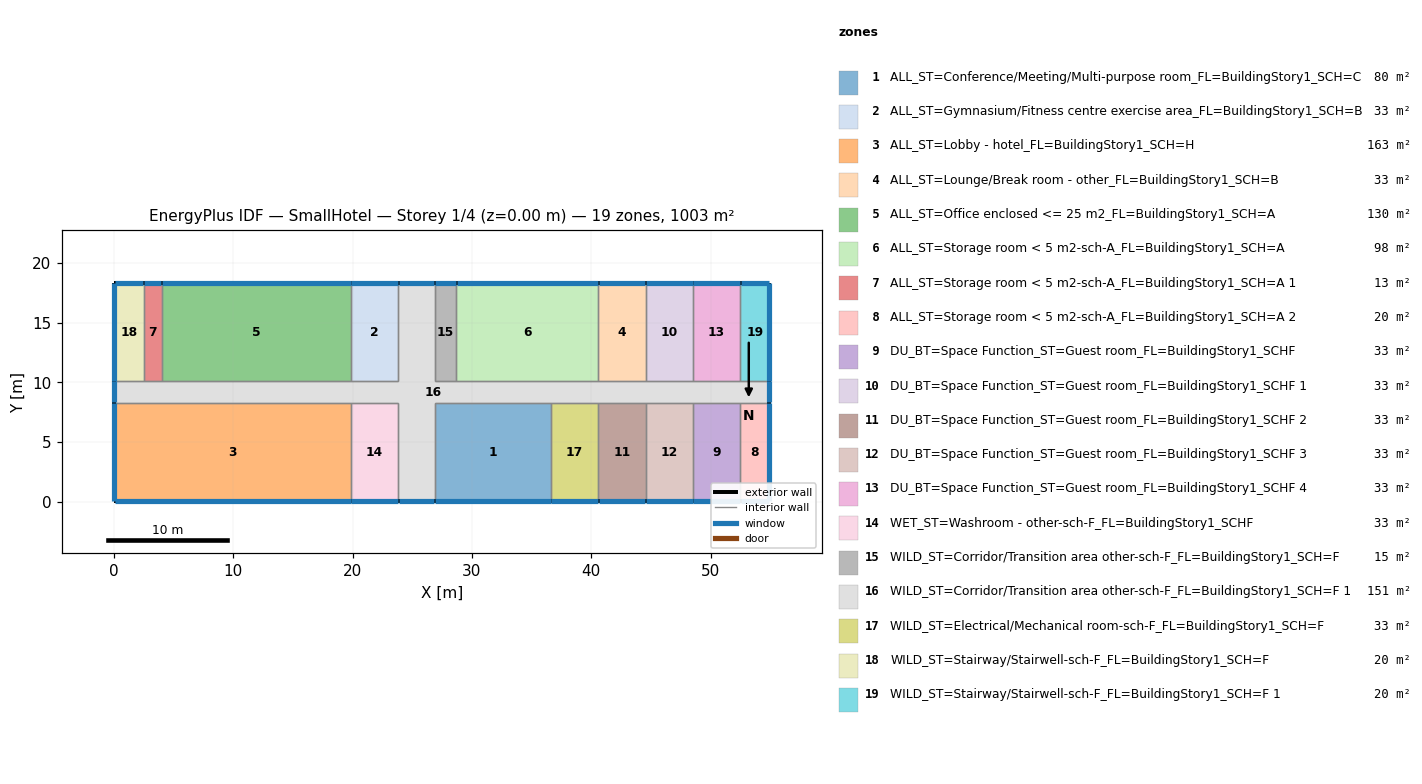
=== STOREY PLAN SPEC (per zone: floor XY polygon, exterior-wall plan segments, windows/doors) ===
zone 1: ALL_ST=Conference/Meeting/Multi-purpose room_FL=BuildingStory1_SCH=C  (80.3 m²)
  floor: (36.62, 8.28) (36.62, 0.05) (26.87, 0.05) (26.87, 8.28)
  exterior wall: (26.87, 0.05) – (36.62, 0.05)  [9.8 m]
    window: (26.90, 0.05) – (36.60, 0.05)  [10.9 m²]
  interior walls: 3
zone 2: ALL_ST=Gymnasium/Fitness centre exercise area_FL=BuildingStory1_SCH=B  (32.6 m²)
  floor: (23.82, 18.34) (23.82, 10.11) (19.86, 10.11) (19.86, 18.34)
  exterior wall: (23.82, 18.34) – (19.86, 18.34)  [4.0 m]
    window: (23.80, 18.34) – (19.89, 18.34)  [4.4 m²]
  interior walls: 3
zone 3: ALL_ST=Lobby - hotel_FL=BuildingStory1_SCH=H  (163.1 m²)
  floor: (19.86, 8.28) (19.86, 0.05) (0.05, 0.05) (0.05, 8.28)
  exterior wall: (0.05, 8.28) – (0.05, 0.05)  [8.2 m]
    window: (0.05, 8.25) – (0.05, 0.07)  [9.2 m²]
  exterior wall: (0.05, 0.05) – (19.86, 0.05)  [19.8 m]
    window: (0.07, 0.05) – (19.84, 0.05)  [22.1 m²]
  interior walls: 2
zone 4: ALL_ST=Lounge/Break room - other_FL=BuildingStory1_SCH=B  (32.6 m²)
  floor: (44.55, 18.34) (44.55, 10.11) (40.59, 10.11) (40.59, 18.34)
  exterior wall: (44.55, 18.34) – (40.59, 18.34)  [4.0 m]
    window: (44.52, 18.34) – (40.61, 18.34)  [4.4 m²]
  interior walls: 3
zone 5: ALL_ST=Office enclosed <= 25 m2_FL=BuildingStory1_SCH=A  (130.4 m²)
  floor: (19.86, 18.34) (19.86, 10.11) (4.01, 10.11) (4.01, 18.34)
  exterior wall: (19.86, 18.34) – (4.01, 18.34)  [15.8 m]
    window: (19.84, 18.34) – (4.04, 18.34)  [17.7 m²]
  interior walls: 3
zone 6: ALL_ST=Storage room < 5 m2-sch-A_FL=BuildingStory1_SCH=A  (97.8 m²)
  floor: (40.59, 18.34) (40.59, 10.11) (28.70, 10.11) (28.70, 18.34)
  exterior wall: (40.59, 18.34) – (28.70, 18.34)  [11.9 m]
    window: (40.56, 18.34) – (28.73, 18.34)  [13.3 m²]
  interior walls: 3
zone 7: ALL_ST=Storage room < 5 m2-sch-A_FL=BuildingStory1_SCH=A 1  (12.5 m²)
  floor: (4.01, 18.34) (4.01, 10.11) (2.49, 10.11) (2.49, 18.34)
  exterior wall: (4.01, 18.34) – (2.49, 18.34)  [1.5 m]
    window: (3.99, 18.34) – (2.51, 18.34)  [1.7 m²]
  interior walls: 3
zone 8: ALL_ST=Storage room < 5 m2-sch-A_FL=BuildingStory1_SCH=A 2  (20.1 m²)
  floor: (54.91, 8.28) (54.91, 0.05) (52.47, 0.05) (52.47, 8.28)
  exterior wall: (54.91, 0.05) – (54.91, 8.28)  [8.2 m]
    window: (54.91, 0.07) – (54.91, 8.25)  [9.2 m²]
  exterior wall: (52.47, 0.05) – (54.91, 0.05)  [2.4 m]
    window: (52.50, 0.05) – (54.89, 0.05)  [2.7 m²]
  interior walls: 2
zone 9: DU_BT=Space Function_ST=Guest room_FL=BuildingStory1_SCHF  (32.6 m²)
  floor: (52.47, 8.28) (52.47, 0.05) (48.51, 0.05) (48.51, 8.28)
  exterior wall: (48.51, 0.05) – (52.47, 0.05)  [4.0 m]
    window: (48.54, 0.05) – (52.45, 0.05)  [4.4 m²]
  interior walls: 3
zone 10: DU_BT=Space Function_ST=Guest room_FL=BuildingStory1_SCHF 1  (32.6 m²)
  floor: (48.51, 18.34) (48.51, 10.11) (44.55, 10.11) (44.55, 18.34)
  exterior wall: (48.51, 18.34) – (44.55, 18.34)  [4.0 m]
    window: (48.49, 18.34) – (44.57, 18.34)  [4.4 m²]
  interior walls: 3
zone 11: DU_BT=Space Function_ST=Guest room_FL=BuildingStory1_SCHF 2  (32.6 m²)
  floor: (44.55, 8.28) (44.55, 0.05) (40.59, 0.05) (40.59, 8.28)
  exterior wall: (40.59, 0.05) – (44.55, 0.05)  [4.0 m]
    window: (40.61, 0.05) – (44.52, 0.05)  [4.4 m²]
  interior walls: 3
zone 12: DU_BT=Space Function_ST=Guest room_FL=BuildingStory1_SCHF 3  (32.6 m²)
  floor: (48.51, 8.28) (48.51, 0.05) (44.55, 0.05) (44.55, 8.28)
  exterior wall: (44.55, 0.05) – (48.51, 0.05)  [4.0 m]
    window: (44.57, 0.05) – (48.49, 0.05)  [4.4 m²]
  interior walls: 3
zone 13: DU_BT=Space Function_ST=Guest room_FL=BuildingStory1_SCHF 4  (32.6 m²)
  floor: (52.47, 18.34) (52.47, 10.11) (48.51, 10.11) (48.51, 18.34)
  exterior wall: (52.47, 18.34) – (48.51, 18.34)  [4.0 m]
    window: (52.45, 18.34) – (48.54, 18.34)  [4.4 m²]
  interior walls: 3
zone 14: WET_ST=Washroom - other-sch-F_FL=BuildingStory1_SCHF  (32.6 m²)
  floor: (23.82, 8.28) (23.82, 0.05) (19.86, 0.05) (19.86, 8.28)
  exterior wall: (19.86, 0.05) – (23.82, 0.05)  [4.0 m]
    window: (19.89, 0.05) – (23.80, 0.05)  [4.4 m²]
  interior walls: 3
zone 15: WILD_ST=Corridor/Transition area other-sch-F_FL=BuildingStory1_SCH=F  (15.1 m²)
  floor: (28.70, 18.34) (28.70, 10.11) (26.87, 10.11) (26.87, 18.34)
  exterior wall: (28.70, 18.34) – (26.87, 18.34)  [1.8 m]
    window: (28.67, 18.34) – (26.90, 18.34)  [2.0 m²]
  interior walls: 3
zone 16: WILD_ST=Corridor/Transition area other-sch-F_FL=BuildingStory1_SCH=F 1  (150.5 m²)
  floor: (26.87, 18.34) (26.87, 10.11) (54.91, 10.11) (54.91, 8.28) (26.87, 8.28) (26.87, 0.05) (23.82, 0.05) (23.82, 8.28) (0.05, 8.28) (0.05, 10.11) (23.82, 10.11) (23.82, 18.34)
  exterior wall: (26.87, 18.34) – (23.82, 18.34)  [3.0 m]
    window: (26.85, 18.34) – (23.85, 18.34)  [3.4 m²]
  exterior wall: (0.05, 10.11) – (0.05, 8.28)  [1.8 m]
    window: (0.05, 10.08) – (0.05, 8.30)  [2.0 m²]
  exterior wall: (23.82, 0.05) – (26.87, 0.05)  [3.0 m]
    window: (23.85, 0.05) – (26.85, 0.05)  [3.4 m²]
  exterior wall: (54.91, 8.28) – (54.91, 10.11)  [1.8 m]
    window: (54.91, 8.30) – (54.91, 10.08)  [2.0 m²]
  interior walls: 22
zone 17: WILD_ST=Electrical/Mechanical room-sch-F_FL=BuildingStory1_SCH=F  (32.6 m²)
  floor: (40.59, 8.28) (40.59, 0.05) (36.62, 0.05) (36.62, 8.28)
  exterior wall: (36.62, 0.05) – (40.59, 0.05)  [4.0 m]
    window: (36.65, 0.05) – (40.56, 0.05)  [4.4 m²]
  interior walls: 3
zone 18: WILD_ST=Stairway/Stairwell-sch-F_FL=BuildingStory1_SCH=F  (20.1 m²)
  floor: (2.49, 18.34) (2.49, 10.11) (0.05, 10.11) (0.05, 18.34)
  exterior wall: (2.49, 18.34) – (0.05, 18.34)  [2.4 m]
    window: (2.46, 18.34) – (0.07, 18.34)  [2.7 m²]
  exterior wall: (0.05, 18.34) – (0.05, 10.11)  [8.2 m]
    window: (0.05, 18.31) – (0.05, 10.13)  [9.2 m²]
  interior walls: 2
zone 19: WILD_ST=Stairway/Stairwell-sch-F_FL=BuildingStory1_SCH=F 1  (20.1 m²)
  floor: (54.91, 18.34) (54.91, 10.11) (52.47, 10.11) (52.47, 18.34)
  exterior wall: (54.91, 10.11) – (54.91, 18.34)  [8.2 m]
    window: (54.91, 10.13) – (54.91, 18.31)  [9.2 m²]
  exterior wall: (54.91, 18.34) – (52.47, 18.34)  [2.4 m]
    window: (54.89, 18.34) – (52.50, 18.34)  [2.7 m²]
  interior walls: 2

=== DERIVED (storey summary) ===
Building: SmallHotel
Storey: 1 of 4  (floor level z = 0.00 m)
Storey gross floor area: 1003.4 m²
Zones on this storey: 19
  - ALL_ST=Conference/Meeting/Multi-purpose room_FL=BuildingStory1_SCH=C: floor 80.3 m²; exterior wall 9.8 m (32.7 m²); 1 window(s) 10.9 m²; WWR 33.3%
  - ALL_ST=Gymnasium/Fitness centre exercise area_FL=BuildingStory1_SCH=B: floor 32.6 m²; exterior wall 4.0 m (13.3 m²); 1 window(s) 4.4 m²; WWR 33.3%
  - ALL_ST=Lobby - hotel_FL=BuildingStory1_SCH=H: floor 163.1 m²; exterior wall 28.0 m (94.0 m²); 2 window(s) 31.3 m²; WWR 33.3%
  - ALL_ST=Lounge/Break room - other_FL=BuildingStory1_SCH=B: floor 32.6 m²; exterior wall 4.0 m (13.3 m²); 1 window(s) 4.4 m²; WWR 33.3%
  - ALL_ST=Office enclosed <= 25 m2_FL=BuildingStory1_SCH=A: floor 130.4 m²; exterior wall 15.8 m (53.1 m²); 1 window(s) 17.7 m²; WWR 33.3%
  - ALL_ST=Storage room < 5 m2-sch-A_FL=BuildingStory1_SCH=A: floor 97.8 m²; exterior wall 11.9 m (39.9 m²); 1 window(s) 13.3 m²; WWR 33.3%
  - ALL_ST=Storage room < 5 m2-sch-A_FL=BuildingStory1_SCH=A 1: floor 12.5 m²; exterior wall 1.5 m (5.1 m²); 1 window(s) 1.7 m²; WWR 33.3%
  - ALL_ST=Storage room < 5 m2-sch-A_FL=BuildingStory1_SCH=A 2: floor 20.1 m²; exterior wall 10.7 m (35.8 m²); 2 window(s) 11.9 m²; WWR 33.3%
  - DU_BT=Space Function_ST=Guest room_FL=BuildingStory1_SCHF: floor 32.6 m²; exterior wall 4.0 m (13.3 m²); 1 window(s) 4.4 m²; WWR 33.3%
  - DU_BT=Space Function_ST=Guest room_FL=BuildingStory1_SCHF 1: floor 32.6 m²; exterior wall 4.0 m (13.3 m²); 1 window(s) 4.4 m²; WWR 33.3%
  - DU_BT=Space Function_ST=Guest room_FL=BuildingStory1_SCHF 2: floor 32.6 m²; exterior wall 4.0 m (13.3 m²); 1 window(s) 4.4 m²; WWR 33.3%
  - DU_BT=Space Function_ST=Guest room_FL=BuildingStory1_SCHF 3: floor 32.6 m²; exterior wall 4.0 m (13.3 m²); 1 window(s) 4.4 m²; WWR 33.3%
  - DU_BT=Space Function_ST=Guest room_FL=BuildingStory1_SCHF 4: floor 32.6 m²; exterior wall 4.0 m (13.3 m²); 1 window(s) 4.4 m²; WWR 33.3%
  - WET_ST=Washroom - other-sch-F_FL=BuildingStory1_SCHF: floor 32.6 m²; exterior wall 4.0 m (13.3 m²); 1 window(s) 4.4 m²; WWR 33.3%
  - WILD_ST=Corridor/Transition area other-sch-F_FL=BuildingStory1_SCH=F: floor 15.1 m²; exterior wall 1.8 m (6.1 m²); 1 window(s) 2.0 m²; WWR 33.3%
  - WILD_ST=Corridor/Transition area other-sch-F_FL=BuildingStory1_SCH=F 1: floor 150.5 m²; exterior wall 9.8 m (32.7 m²); 4 window(s) 10.9 m²; WWR 33.3%
  - WILD_ST=Electrical/Mechanical room-sch-F_FL=BuildingStory1_SCH=F: floor 32.6 m²; exterior wall 4.0 m (13.3 m²); 1 window(s) 4.4 m²; WWR 33.3%
  - WILD_ST=Stairway/Stairwell-sch-F_FL=BuildingStory1_SCH=F: floor 20.1 m²; exterior wall 10.7 m (35.8 m²); 2 window(s) 11.9 m²; WWR 33.3%
  - WILD_ST=Stairway/Stairwell-sch-F_FL=BuildingStory1_SCH=F 1: floor 20.1 m²; exterior wall 10.7 m (35.8 m²); 2 window(s) 11.9 m²; WWR 33.3%
Zone adjacency (shared interzone walls):
  - ALL_ST=Conference/Meeting/Multi-purpose room_FL=BuildingStory1_SCH=C ↔ WILD_ST=Corridor/Transition area other-sch-F_FL=BuildingStory1_SCH=F 1
  - ALL_ST=Conference/Meeting/Multi-purpose room_FL=BuildingStory1_SCH=C ↔ WILD_ST=Electrical/Mechanical room-sch-F_FL=BuildingStory1_SCH=F
  - ALL_ST=Gymnasium/Fitness centre exercise area_FL=BuildingStory1_SCH=B ↔ ALL_ST=Office enclosed <= 25 m2_FL=BuildingStory1_SCH=A
  - ALL_ST=Gymnasium/Fitness centre exercise area_FL=BuildingStory1_SCH=B ↔ WILD_ST=Corridor/Transition area other-sch-F_FL=BuildingStory1_SCH=F 1
  - ALL_ST=Lobby - hotel_FL=BuildingStory1_SCH=H ↔ WET_ST=Washroom - other-sch-F_FL=BuildingStory1_SCHF
  - ALL_ST=Lobby - hotel_FL=BuildingStory1_SCH=H ↔ WILD_ST=Corridor/Transition area other-sch-F_FL=BuildingStory1_SCH=F 1
  - ALL_ST=Lounge/Break room - other_FL=BuildingStory1_SCH=B ↔ ALL_ST=Storage room < 5 m2-sch-A_FL=BuildingStory1_SCH=A
  - ALL_ST=Lounge/Break room - other_FL=BuildingStory1_SCH=B ↔ DU_BT=Space Function_ST=Guest room_FL=BuildingStory1_SCHF 1
  - ALL_ST=Lounge/Break room - other_FL=BuildingStory1_SCH=B ↔ WILD_ST=Corridor/Transition area other-sch-F_FL=BuildingStory1_SCH=F 1
  - ALL_ST=Office enclosed <= 25 m2_FL=BuildingStory1_SCH=A ↔ ALL_ST=Storage room < 5 m2-sch-A_FL=BuildingStory1_SCH=A 1
  - ALL_ST=Office enclosed <= 25 m2_FL=BuildingStory1_SCH=A ↔ WILD_ST=Corridor/Transition area other-sch-F_FL=BuildingStory1_SCH=F 1
  - ALL_ST=Storage room < 5 m2-sch-A_FL=BuildingStory1_SCH=A ↔ WILD_ST=Corridor/Transition area other-sch-F_FL=BuildingStory1_SCH=F
  - ALL_ST=Storage room < 5 m2-sch-A_FL=BuildingStory1_SCH=A ↔ WILD_ST=Corridor/Transition area other-sch-F_FL=BuildingStory1_SCH=F 1
  - ALL_ST=Storage room < 5 m2-sch-A_FL=BuildingStory1_SCH=A 1 ↔ WILD_ST=Corridor/Transition area other-sch-F_FL=BuildingStory1_SCH=F 1
  - ALL_ST=Storage room < 5 m2-sch-A_FL=BuildingStory1_SCH=A 1 ↔ WILD_ST=Stairway/Stairwell-sch-F_FL=BuildingStory1_SCH=F
  - ALL_ST=Storage room < 5 m2-sch-A_FL=BuildingStory1_SCH=A 2 ↔ DU_BT=Space Function_ST=Guest room_FL=BuildingStory1_SCHF
  - ALL_ST=Storage room < 5 m2-sch-A_FL=BuildingStory1_SCH=A 2 ↔ WILD_ST=Corridor/Transition area other-sch-F_FL=BuildingStory1_SCH=F 1
  - DU_BT=Space Function_ST=Guest room_FL=BuildingStory1_SCHF ↔ DU_BT=Space Function_ST=Guest room_FL=BuildingStory1_SCHF 3
  - DU_BT=Space Function_ST=Guest room_FL=BuildingStory1_SCHF ↔ WILD_ST=Corridor/Transition area other-sch-F_FL=BuildingStory1_SCH=F 1
  - DU_BT=Space Function_ST=Guest room_FL=BuildingStory1_SCHF 1 ↔ DU_BT=Space Function_ST=Guest room_FL=BuildingStory1_SCHF 4
  - DU_BT=Space Function_ST=Guest room_FL=BuildingStory1_SCHF 1 ↔ WILD_ST=Corridor/Transition area other-sch-F_FL=BuildingStory1_SCH=F 1
  - DU_BT=Space Function_ST=Guest room_FL=BuildingStory1_SCHF 2 ↔ DU_BT=Space Function_ST=Guest room_FL=BuildingStory1_SCHF 3
  - DU_BT=Space Function_ST=Guest room_FL=BuildingStory1_SCHF 2 ↔ WILD_ST=Corridor/Transition area other-sch-F_FL=BuildingStory1_SCH=F 1
  - DU_BT=Space Function_ST=Guest room_FL=BuildingStory1_SCHF 2 ↔ WILD_ST=Electrical/Mechanical room-sch-F_FL=BuildingStory1_SCH=F
  - DU_BT=Space Function_ST=Guest room_FL=BuildingStory1_SCHF 3 ↔ WILD_ST=Corridor/Transition area other-sch-F_FL=BuildingStory1_SCH=F 1
  - DU_BT=Space Function_ST=Guest room_FL=BuildingStory1_SCHF 4 ↔ WILD_ST=Corridor/Transition area other-sch-F_FL=BuildingStory1_SCH=F 1
  - DU_BT=Space Function_ST=Guest room_FL=BuildingStory1_SCHF 4 ↔ WILD_ST=Stairway/Stairwell-sch-F_FL=BuildingStory1_SCH=F 1
  - WET_ST=Washroom - other-sch-F_FL=BuildingStory1_SCHF ↔ WILD_ST=Corridor/Transition area other-sch-F_FL=BuildingStory1_SCH=F 1
  - WILD_ST=Corridor/Transition area other-sch-F_FL=BuildingStory1_SCH=F ↔ WILD_ST=Corridor/Transition area other-sch-F_FL=BuildingStory1_SCH=F 1
  - WILD_ST=Corridor/Transition area other-sch-F_FL=BuildingStory1_SCH=F 1 ↔ WILD_ST=Electrical/Mechanical room-sch-F_FL=BuildingStory1_SCH=F
  - WILD_ST=Corridor/Transition area other-sch-F_FL=BuildingStory1_SCH=F 1 ↔ WILD_ST=Stairway/Stairwell-sch-F_FL=BuildingStory1_SCH=F
  - WILD_ST=Corridor/Transition area other-sch-F_FL=BuildingStory1_SCH=F 1 ↔ WILD_ST=Stairway/Stairwell-sch-F_FL=BuildingStory1_SCH=F 1